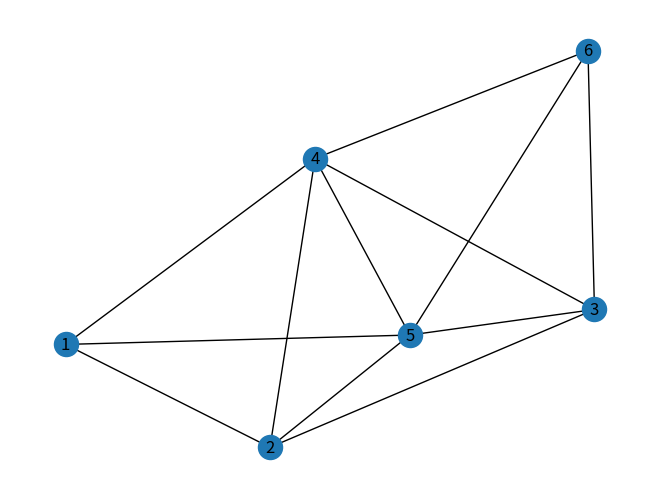

Generate this figure with matplotlib:
from typing import Dict, List
import networkx as nx
import matplotlib.pyplot as plt

""" Return all unique cycles bigger than 2. Each cycle should be sorted.
ex. {1: [1, 2, 3, 4],
        2: [1, 2, 4],
        3: [1, 3, 7],
        4: [2, 4, 5, 6],
        5: [4, 5, 6],
        6: [4, 5, 6],
        7: [3, 7]}

returns [1,2,4], [4,5,6]

"""


def find_cycles(graph):
    cycles = set()

    def dfs(node, visited, path):
        visited.add(node)
        path.append(node)

        for neighbor in graph[node]:
            if neighbor not in visited:
                dfs(neighbor, visited, path)
            elif neighbor == path[0] and len(path) > 2:
                cycle = tuple(sorted(path))
                cycles.add(cycle)

        path.pop()

    for node in graph:
        visited = set()
        path = []
        dfs(node, visited, path)

    return [sorted(cycle) for cycle in cycles if len(cycle) > 2]


def get_non_cycle_edges(graph, cycles):
    cycle_edges = set()
    for cycle in cycles:
        for i in range(len(cycle)):
            j = (i + 1) % len(cycle)
            cycle_edges.add(tuple(sorted((cycle[i], cycle[j]))))
    non_cycle_edges = set()
    for node, neighbors in graph.items():
        for neighbor in neighbors:
            if node != neighbor and tuple(sorted((node, neighbor))) not in cycle_edges:
                non_cycle_edges.add(tuple(sorted((node, neighbor))))
    return sorted([list(edge) for edge in non_cycle_edges])


def make_blocks(graph):
    cycles = find_cycles(graph)
    non_cycle_edges = get_non_cycle_edges(graph, cycles)
    return cycles + non_cycle_edges


graph = {1: [2, 4, 5], 2: [1, 3, 4, 5], 3: [2, 4, 5, 6], 4: [1, 2, 3, 5, 6], 5: [1, 2, 3, 4, 6], 6: [3, 4, 5]}
# make a graph from the dictionary
G = nx.Graph()
for node, neighbors in graph.items():
    for neighbor in neighbors:
        G.add_edge(node, neighbor)

# find all maximal cliques
cliques = list(nx.find_cliques(G))
print(cliques)

# visualize the graph
nx.draw(G, with_labels=True)
plt.show()


def delete_subsets(arr):
    # given an array e.g. [[1,2,3], [1,2], [1,3], [2,3], [1], [2], [3], [4]]
    # return [[1,2,3], [4]]
    # i.e. delete all subsets and only keep the largest set
    arr = sorted(arr, key=lambda x: len(x))
    result = []
    for i in range(len(arr)):
        if not any(set(arr[i]).issubset(set(arr[j])) for j in range(i + 1, len(arr))):
            result.append(arr[i])
    return result


# write 10 tests
print(delete_subsets([[1, 3, 4, 6], [2, 3, 4, 6], [3, 4, 5, 6], [4, 5, 6], [5, 6]]))
